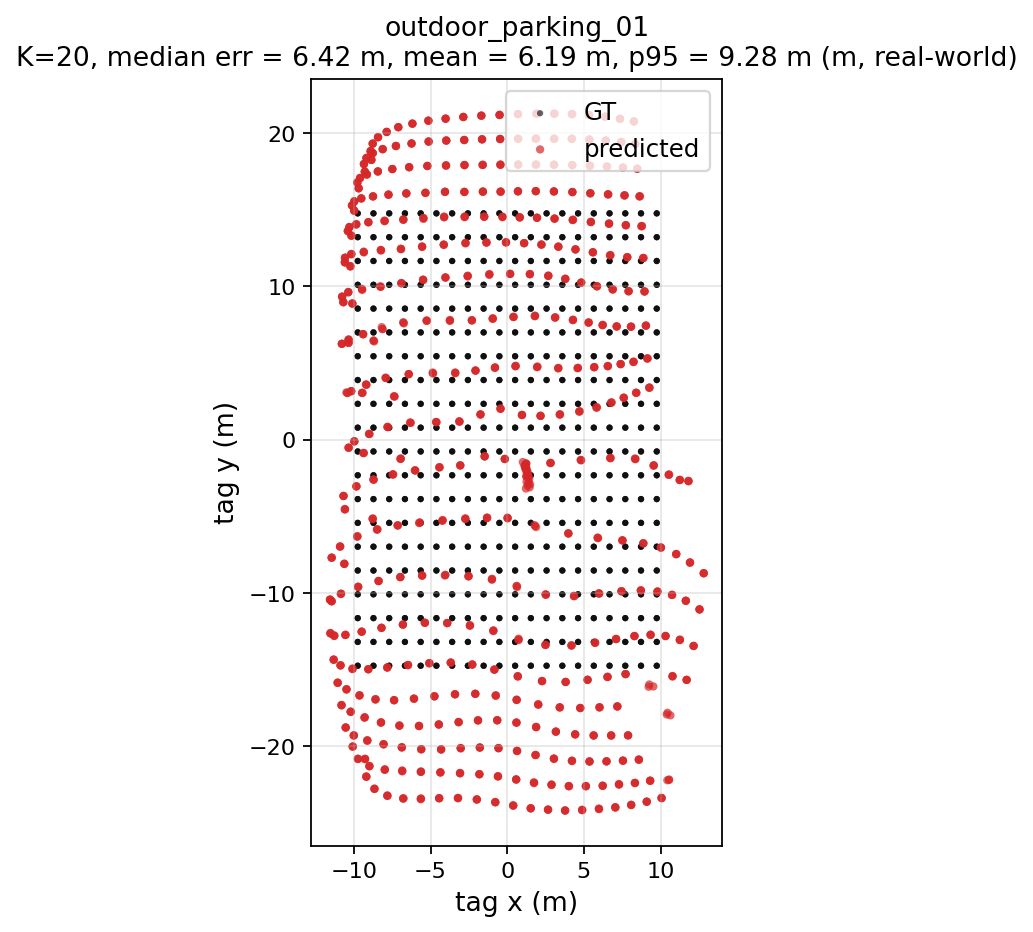

The file beside this chart, header and first rows:
gt_x, gt_y, pred_x, pred_y, err_m
-9.75, -14.75, -9.278, -20.84, 6.108
-9.75, -14.75, -9.279, -20.82, 6.085
-9.75, -14.75, -9.268, -20.83, 6.1
-8.724, -14.75, -9.186, -21.99, 7.257
-8.724, -14.75, -9.193, -21.97, 7.236
-8.724, -14.75, -9.19, -21.98, 7.246
-7.697, -14.75, -8.66, -22.78, 8.083
-7.697, -14.75, -8.663, -22.77, 8.082
-7.697, -14.75, -8.658, -22.77, 8.078
-6.671, -14.75, -7.82, -23.21, 8.537
-6.671, -14.75, -7.815, -23.24, 8.562
-6.671, -14.75, -7.813, -23.23, 8.556
-5.645, -14.75, -6.785, -23.41, 8.736
-5.645, -14.75, -6.769, -23.39, 8.717
-5.645, -14.75, -6.785, -23.41, 8.733
-4.618, -14.75, -5.631, -23.41, 8.72
-4.618, -14.75, -5.64, -23.46, 8.766
-4.618, -14.75, -5.629, -23.41, 8.721
-3.592, -14.75, -4.434, -23.39, 8.684
-3.592, -14.75, -4.442, -23.39, 8.682
-3.592, -14.75, -4.441, -23.39, 8.679
-2.566, -14.75, -3.211, -23.37, 8.643
-2.566, -14.75, -3.206, -23.38, 8.653
-2.566, -14.75, -3.221, -23.39, 8.664
-1.54, -14.75, -1.987, -23.47, 8.735
-1.54, -14.75, -1.987, -23.46, 8.725
-1.54, -14.75, -1.977, -23.47, 8.733
-0.5132, -14.75, -0.7809, -23.65, 8.907
-0.5132, -14.75, -0.7867, -23.63, 8.887
-0.5132, -14.75, -0.7723, -23.65, 8.908
0.5132, -14.75, 0.3892, -23.87, 9.117
0.5132, -14.75, 0.3879, -23.88, 9.126
0.5132, -14.75, 0.3902, -23.85, 9.103
1.54, -14.75, 1.529, -24.05, 9.298
1.54, -14.75, 1.534, -24.04, 9.293
1.54, -14.75, 1.532, -24.05, 9.299
2.566, -14.75, 2.669, -24.14, 9.388
2.566, -14.75, 2.654, -24.12, 9.374
2.566, -14.75, 2.659, -24.14, 9.39
3.592, -14.75, 3.773, -24.2, 9.454
3.592, -14.75, 3.772, -24.19, 9.441
3.592, -14.75, 3.774, -24.18, 9.433
4.618, -14.75, 4.883, -24.17, 9.423
4.618, -14.75, 4.884, -24.15, 9.407
4.618, -14.75, 4.885, -24.14, 9.398
5.645, -14.75, 5.982, -24.07, 9.325
5.645, -14.75, 5.971, -24.07, 9.33
5.645, -14.75, 5.986, -24.1, 9.36
6.671, -14.75, 7.039, -23.99, 9.249
6.671, -14.75, 7.058, -23.99, 9.253
6.671, -14.75, 7.041, -23.97, 9.224
7.697, -14.75, 8.078, -23.82, 9.079
7.697, -14.75, 8.081, -23.84, 9.095
7.697, -14.75, 8.086, -23.82, 9.078
8.724, -14.75, 9.101, -23.62, 8.876
8.724, -14.75, 9.094, -23.61, 8.867
8.724, -14.75, 9.095, -23.62, 8.877
9.75, -14.75, 10.06, -23.38, 8.634
9.75, -14.75, 10.08, -23.39, 8.645
9.75, -14.75, 10.05, -23.37, 8.621
... 1,140 more rows
